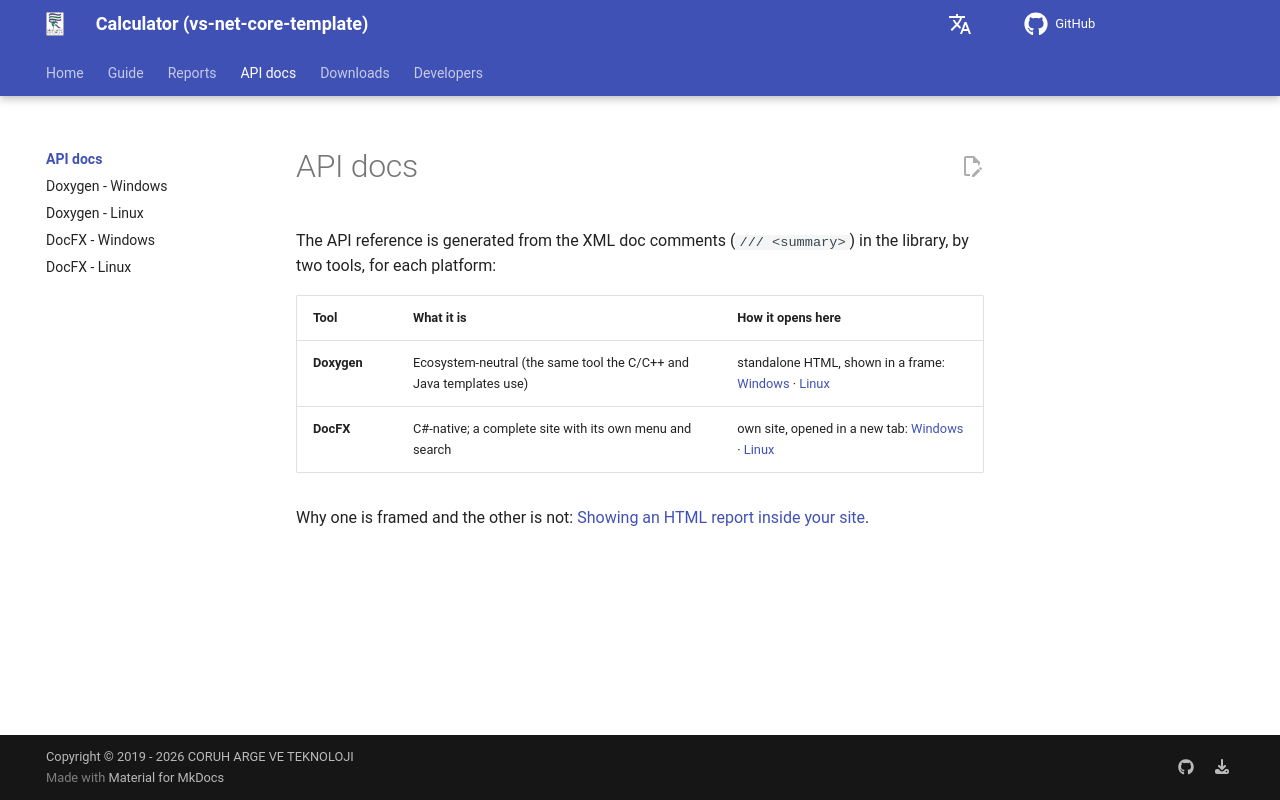

repository: ucoruh/vs-net-core-template · page: api/index.html · generator: mkdocs

# API docs

The API reference is generated from the XML doc comments (`/// <summary>`) in the library, by two tools, for
each platform:

| Tool | What it is | How it opens here |
|---|---|---|
| **Doxygen** | Ecosystem-neutral (the same tool the C/C++ and Java templates use) | standalone HTML, shown in a frame: [Windows](../reports/windows/api-doxygen.md) · [Linux](../reports/linux/api-doxygen.md) |
| **DocFX** | C#-native; a complete site with its own menu and search | own site, opened in a new tab: [Windows](../reports/windows/api-docfx.md) · [Linux](../reports/linux/api-docfx.md) |

Why one is framed and the other is not: [Showing an HTML report inside your site](../guide/embed-html-in-site.en.md).
